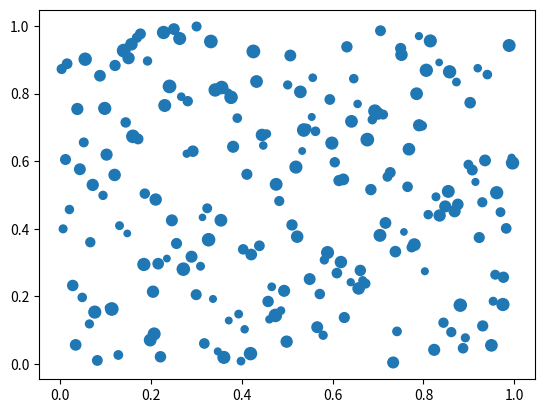

The matplotlib source for this figure:
from scipy.stats import qmc
from matplotlib import pyplot as plt
sampler = qmc.LatinHypercube(d=3,seed=14) #optimization= "lloyd"
sample = sampler.random(n=200)
#[Tdeg,catalyst concentration ,cocatalyst concentration]
l_bounds = [0,0,20]
u_bounds = [1,1,80] #above 170 is unstable

x = [0,0.2,0.4,0.6,0.8,1]
training_data = qmc.scale(sample,l_bounds,u_bounds)
Tdeg_data = training_data[:,0]
cat_conc_data = training_data[:,1]
cocat_conc_data = training_data[:,2]

plt.scatter(Tdeg_data,cat_conc_data, cocat_conc_data)
# plt.xticks(x,fontsize=15)
# plt.yticks(x,fontsize=15)
# plt.grid()
plt.show()